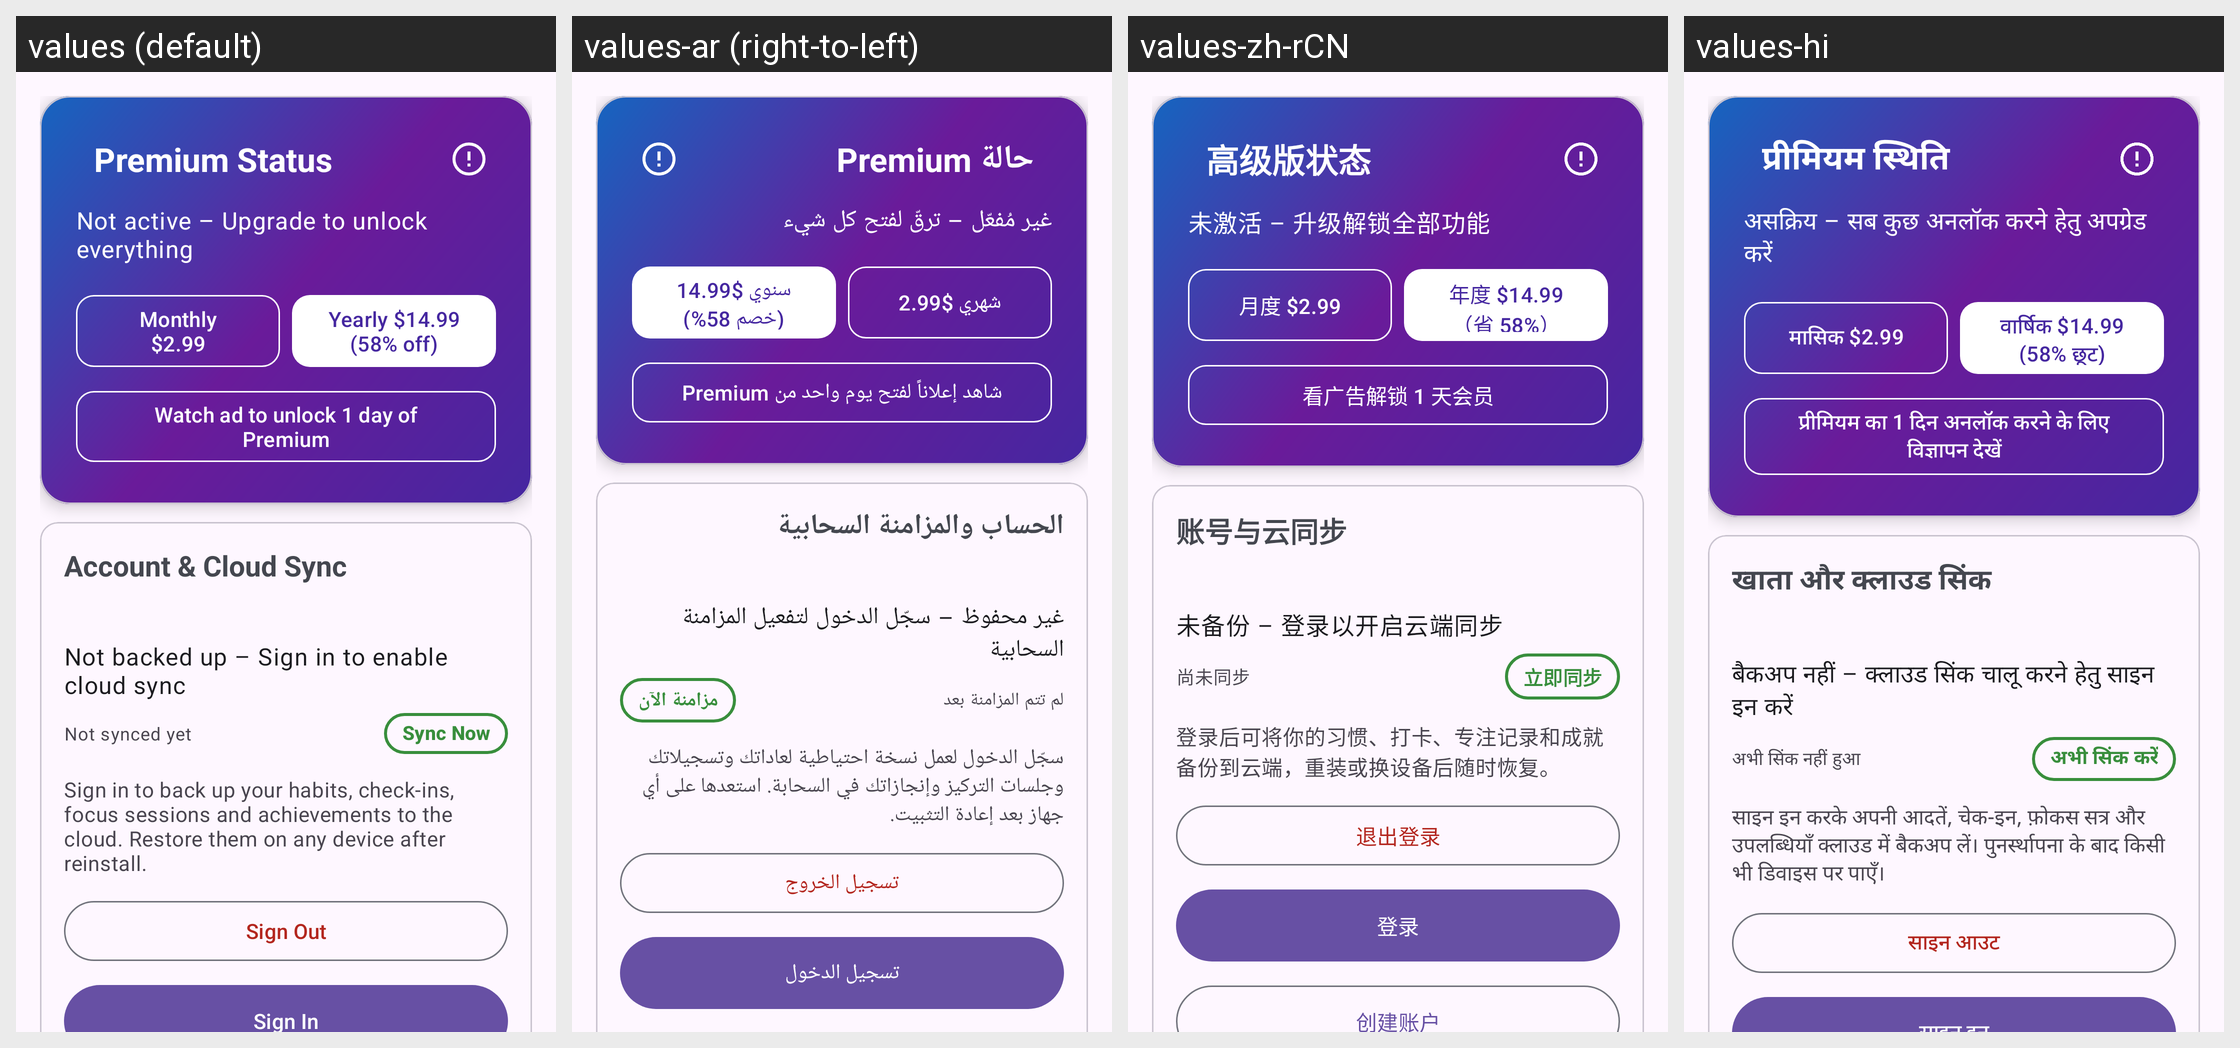

This grid shows one Android layout under several languages. Give, for every string resource on the screen, its name, the default text and each shown locale's text.
Android screen res/layout/fragment_settings.xml rendered under 4 locales, left to right: values (default), values-ar (right-to-left), values-zh-rCN, values-hi. Device: Nexus 5 (rendered at 1080×1920; each locale shown at half size, 540×960, under a caption strip naming it); theme Theme.HabitFlow.
Other locales in the repository, not shown: values-de, values-es, values-fr, values-ja, values-ko, values-pt, values-ru.
Strings drawn on this screen, with the default value and each locale's value (text and hints the layout hard-codes, and strings that could not be matched under every locale, appear in the picture but are not listed):

premium_status
  values: Premium Status
  values-ar: حالة Premium
  values-zh-rCN: 高级版状态
  values-hi: प्रीमियम स्थिति

premium_inactive
  values: Not active – Upgrade to unlock everything
  values-ar: غير مُفعّل – ترقّ لفتح كل شيء
  values-zh-rCN: 未激活 – 升级解锁全部功能
  values-hi: असक्रिय – सब कुछ अनलॉक करने हेतु अपग्रेड करें

monthly_2_99
  values: Monthly $2.99
  values-ar: شهري $2.99
  values-zh-rCN: 月度 $2.99
  values-hi: मासिक $2.99

yearly_14_99
  values: Yearly $14.99 (58% off)
  values-ar: سنوي $14.99 (خصم 58%)
  values-zh-rCN: 年度 $14.99（省 58%）
  values-hi: वार्षिक $14.99 (58% छूट)

reward_day_title
  values: Watch ad to unlock 1 day of Premium
  values-ar: شاهد إعلاناً لفتح يوم واحد من Premium
  values-zh-rCN: 看广告解锁 1 天会员
  values-hi: प्रीमियम का 1 दिन अनलॉक करने के लिए विज्ञापन देखें

account_sync_title
  values: Account & Cloud Sync
  values-ar: الحساب والمزامنة السحابية
  values-zh-rCN: 账号与云同步
  values-hi: खाता और क्लाउड सिंक

cloud_sync_disabled
  values: Not backed up – Sign in to enable cloud sync
  values-ar: غير محفوظ – سجّل الدخول لتفعيل المزامنة السحابية
  values-zh-rCN: 未备份 – 登录以开启云端同步
  values-hi: बैकअप नहीं – क्लाउड सिंक चालू करने हेतु साइन इन करें

never_synced
  values: Not synced yet
  values-ar: لم تتم المزامنة بعد
  values-zh-rCN: 尚未同步
  values-hi: अभी सिंक नहीं हुआ

sync_now
  values: Sync Now
  values-ar: مزامنة الآن
  values-zh-rCN: 立即同步
  values-hi: अभी सिंक करें

cloud_sync_desc
  values: Sign in to back up your habits, check-ins, focus sessions and achievements to the cloud. Restore them on any device after reinstall.
  values-ar: سجّل الدخول لعمل نسخة احتياطية لعاداتك وتسجيلاتك وجلسات التركيز وإنجازاتك في السحابة. استعدها على أي جهاز بعد إعادة التثبيت.
  values-zh-rCN: 登录后可将你的习惯、打卡、专注记录和成就备份到云端，重装或换设备后随时恢复。
  values-hi: साइन इन करके अपनी आदतें, चेक-इन, फ़ोकस सत्र और उपलब्धियाँ क्लाउड में बैकअप लें। पुनर्स्थापना के बाद किसी भी डिवाइस पर पाएँ।

sign_out
  values: Sign Out
  values-ar: تسجيل الخروج
  values-zh-rCN: 退出登录
  values-hi: साइन आउट
